Run: headless pygame with SDL's dummy video driver; simulated clock (each Clock.tick advances the game by its frame time, no real sleeping); random seed 0; keys injected as events and as key.get_pressed() state; no mouse input.
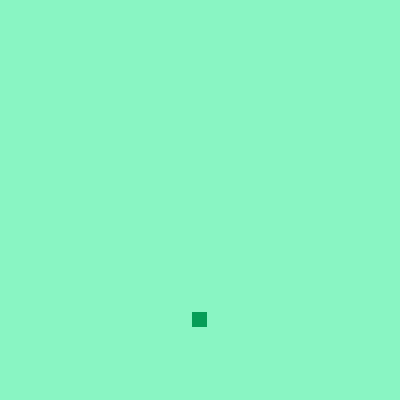
Frame 1 of 4 · flips 1–60 · no input
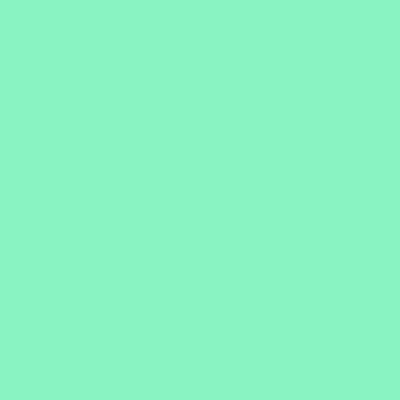
Frame 2 of 4 · flips 61–180 · tapped SPACE, RETURN · held RIGHT (→), D
Frame 3 of 4 · flips 181–300 · held DOWN (↓), S · screen unchanged from frame 2, image omitted
Frame 4 of 4 · flips 301–420 · held LEFT (←), A, UP (↑), W · screen unchanged from frame 3, image omitted

The pygame program that drew these frames:

# import os
# os.environ["SDL_VIDEODRIVER"]="x11"
import pygame
from pygame.locals import * # import all the modules from pygame

clock = pygame.time.Clock()

pygame.init() # initiates pygame

WINDOW_SIZE = (400,400)

screen = pygame.display.set_mode(WINDOW_SIZE, 0, 32) # initiates the window
pygame.display.set_caption('Snake')

head_color = (6,157,87)
head_size = (15,15)
head_coord = [WINDOW_SIZE[0]/2 - head_size[0]/2, WINDOW_SIZE[1]/2 - head_size[1]/2]

directions = ('right', 'left', 'up', 'down')
direction = directions[3]

def movement(direction):
    if direction == 'right':
        head_coord[0] += head_size[0]
    if direction == 'left':
        head_coord[0] -= head_size[0]
    if direction == 'up':
        head_coord[1] -= head_size[0]
    if direction == 'down':
        head_coord[1] += head_size[0]

start_time = pygame.time.get_ticks()
open = True
while open: # game loop
    for event in pygame.event.get(): # event loop
        if event.type == QUIT:
            pygame.quit()
            open = False
        if event.type == KEYDOWN:
            previous_direc = direction
            if event.key == K_RIGHT:
                if previous_direc != 'left':
                    direction = directions[0]
            if event.key == K_LEFT:
                if previous_direc != 'right':
                    direction = directions[1]
            if event.key == K_UP:
                if previous_direc != 'down':
                    direction = directions[2]
            if event.key == K_DOWN:
                if previous_direc != 'up':
                    direction = directions[3]
    
    screen.fill((137,245,195))
    pygame.draw.rect(screen, head_color, pygame.Rect(head_coord,head_size))

    current_time = pygame.time.get_ticks()
    if current_time - start_time >= 100:
        movement(direction)
        start_time = current_time
    
    
    pygame.display.update()
    clock.tick(60) # window framerate
